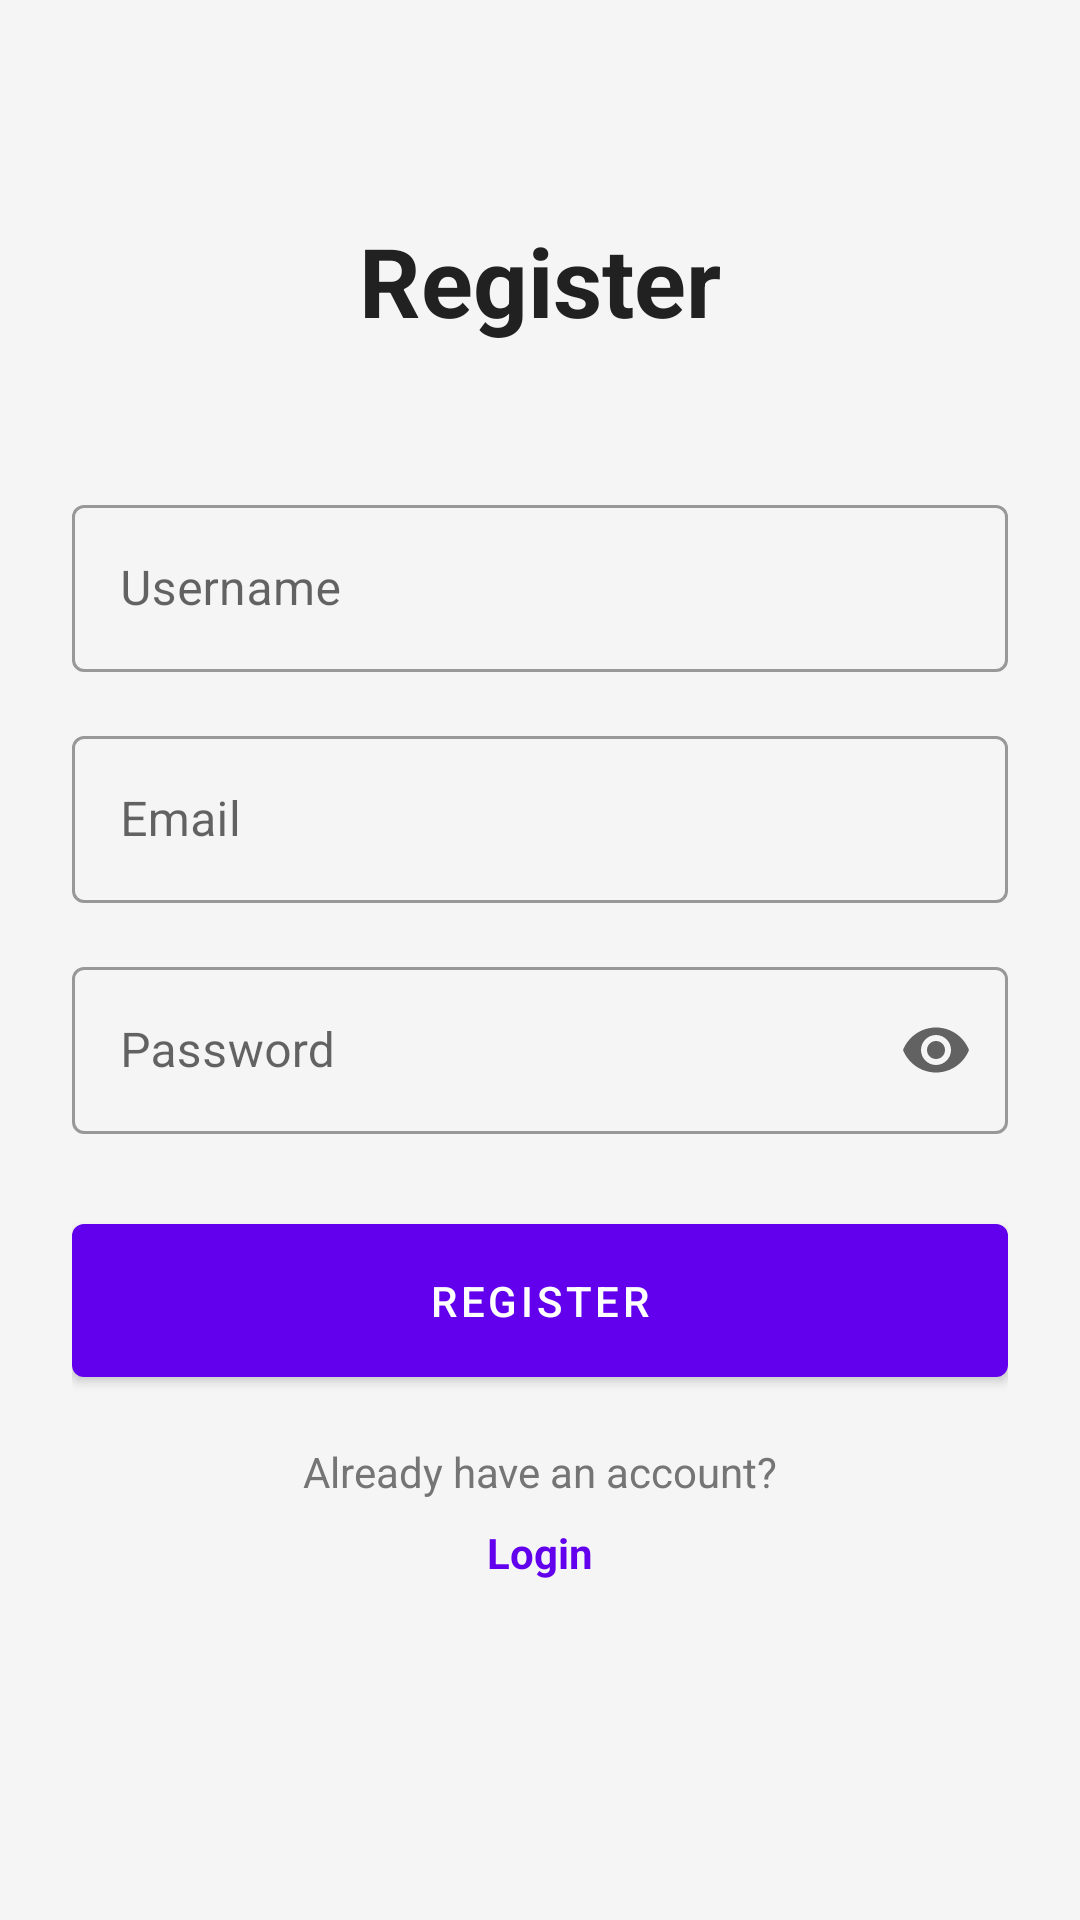

Here is an Android app screen rendered from its layout file. Give the layout XML and the strings, colors and styles it references.
<!-- AndroidManifest.xml: application theme Theme.CosmoChess -->
<!-- res/layout/fragment_register.xml -->
<?xml version="1.0" encoding="utf-8"?>
<ScrollView xmlns:android="http://schemas.android.com/apk/res/android"
    xmlns:app="http://schemas.android.com/apk/res-auto"
    android:layout_width="match_parent"
    android:layout_height="match_parent"
    android:fillViewport="true">

    <androidx.constraintlayout.widget.ConstraintLayout
        android:layout_width="match_parent"
        android:layout_height="wrap_content"
        android:padding="24dp">

        <TextView
            android:id="@+id/titleText"
            android:layout_width="wrap_content"
            android:layout_height="wrap_content"
            android:text="@string/register"
            android:textSize="32sp"
            android:textStyle="bold"
            android:textColor="@color/text_primary"
            app:layout_constraintTop_toTopOf="parent"
            app:layout_constraintStart_toStartOf="parent"
            app:layout_constraintEnd_toEndOf="parent"
            android:layout_marginTop="48dp" />

        <com.google.android.material.textfield.TextInputLayout
            android:id="@+id/usernameLayout"
            style="@style/Widget.MaterialComponents.TextInputLayout.OutlinedBox"
            android:layout_width="match_parent"
            android:layout_height="wrap_content"
            android:hint="@string/username"
            app:layout_constraintTop_toBottomOf="@id/titleText"
            android:layout_marginTop="48dp">

            <com.google.android.material.textfield.TextInputEditText
                android:id="@+id/usernameEdit"
                android:layout_width="match_parent"
                android:layout_height="wrap_content"
                android:inputType="text"
                android:maxLines="1" />
        </com.google.android.material.textfield.TextInputLayout>

        <com.google.android.material.textfield.TextInputLayout
            android:id="@+id/emailLayout"
            style="@style/Widget.MaterialComponents.TextInputLayout.OutlinedBox"
            android:layout_width="match_parent"
            android:layout_height="wrap_content"
            android:hint="@string/email"
            app:layout_constraintTop_toBottomOf="@id/usernameLayout"
            android:layout_marginTop="16dp">

            <com.google.android.material.textfield.TextInputEditText
                android:id="@+id/emailEdit"
                android:layout_width="match_parent"
                android:layout_height="wrap_content"
                android:inputType="textEmailAddress"
                android:maxLines="1" />
        </com.google.android.material.textfield.TextInputLayout>

        <com.google.android.material.textfield.TextInputLayout
            android:id="@+id/passwordLayout"
            style="@style/Widget.MaterialComponents.TextInputLayout.OutlinedBox"
            android:layout_width="match_parent"
            android:layout_height="wrap_content"
            android:hint="@string/password"
            app:endIconMode="password_toggle"
            app:layout_constraintTop_toBottomOf="@id/emailLayout"
            android:layout_marginTop="16dp">

            <com.google.android.material.textfield.TextInputEditText
                android:id="@+id/passwordEdit"
                android:layout_width="match_parent"
                android:layout_height="wrap_content"
                android:inputType="textPassword"
                android:maxLines="1" />
        </com.google.android.material.textfield.TextInputLayout>

        <com.google.android.material.button.MaterialButton
            android:id="@+id/registerButton"
            android:layout_width="match_parent"
            android:layout_height="wrap_content"
            android:text="@string/register"
            android:padding="16dp"
            app:layout_constraintTop_toBottomOf="@id/passwordLayout"
            android:layout_marginTop="24dp" />

        <TextView
            android:id="@+id/loginPrompt"
            android:layout_width="wrap_content"
            android:layout_height="wrap_content"
            android:text="@string/already_have_account"
            android:textColor="@color/text_secondary"
            app:layout_constraintTop_toBottomOf="@id/registerButton"
            app:layout_constraintStart_toStartOf="parent"
            app:layout_constraintEnd_toEndOf="parent"
            android:layout_marginTop="16dp" />

        <TextView
            android:id="@+id/loginLink"
            android:layout_width="wrap_content"
            android:layout_height="wrap_content"
            android:text="@string/login"
            android:textColor="@color/primary"
            android:textStyle="bold"
            app:layout_constraintTop_toBottomOf="@id/loginPrompt"
            app:layout_constraintStart_toStartOf="parent"
            app:layout_constraintEnd_toEndOf="parent"
            android:layout_marginTop="8dp" />

        <ProgressBar
            android:id="@+id/progressBar"
            android:layout_width="wrap_content"
            android:layout_height="wrap_content"
            android:visibility="gone"
            app:layout_constraintTop_toTopOf="parent"
            app:layout_constraintBottom_toBottomOf="parent"
            app:layout_constraintStart_toStartOf="parent"
            app:layout_constraintEnd_toEndOf="parent" />

    </androidx.constraintlayout.widget.ConstraintLayout>
</ScrollView>
<!-- resources referenced by this layout -->
<resources>
  <color name="primary">#FF6200EE</color>
  <color name="text_primary">#212121</color>
  <color name="text_secondary">#757575</color>
  <string name="already_have_account">Already have an account?</string>
  <string name="email">Email</string>
  <string name="login">Login</string>
  <string name="password">Password</string>
  <string name="register">Register</string>
  <string name="username">Username</string>
  <style name="Theme.CosmoChess" parent="Theme.MaterialComponents.DayNight.DarkActionBar">
          <item name="colorPrimary">@color/primary</item>
          <item name="colorPrimaryDark">@color/primary_dark</item>
          <item name="colorAccent">@color/accent</item>
          <item name="android:windowBackground">@color/background</item>
      </style>
  <color name="primary_dark">#FF3700B3</color>
  <color name="accent">#FF03DAC5</color>
  <color name="background">#F5F5F5</color>
</resources>
